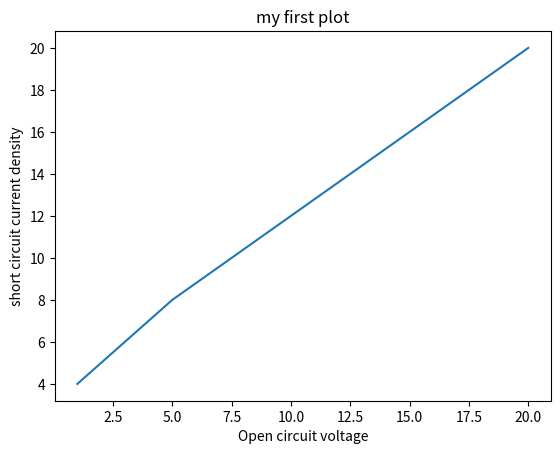

Recreate this plot in Python.
import matplotlib.pyplot as plt
x = [1, 5, 10, 15, 20]
y = [4, 8, 12, 16, 20]
plt.plot(x, y)
plt.xlabel("Open circuit voltage")
plt.ylabel("short circuit current density")
plt.title("my first plot")
plt.show()